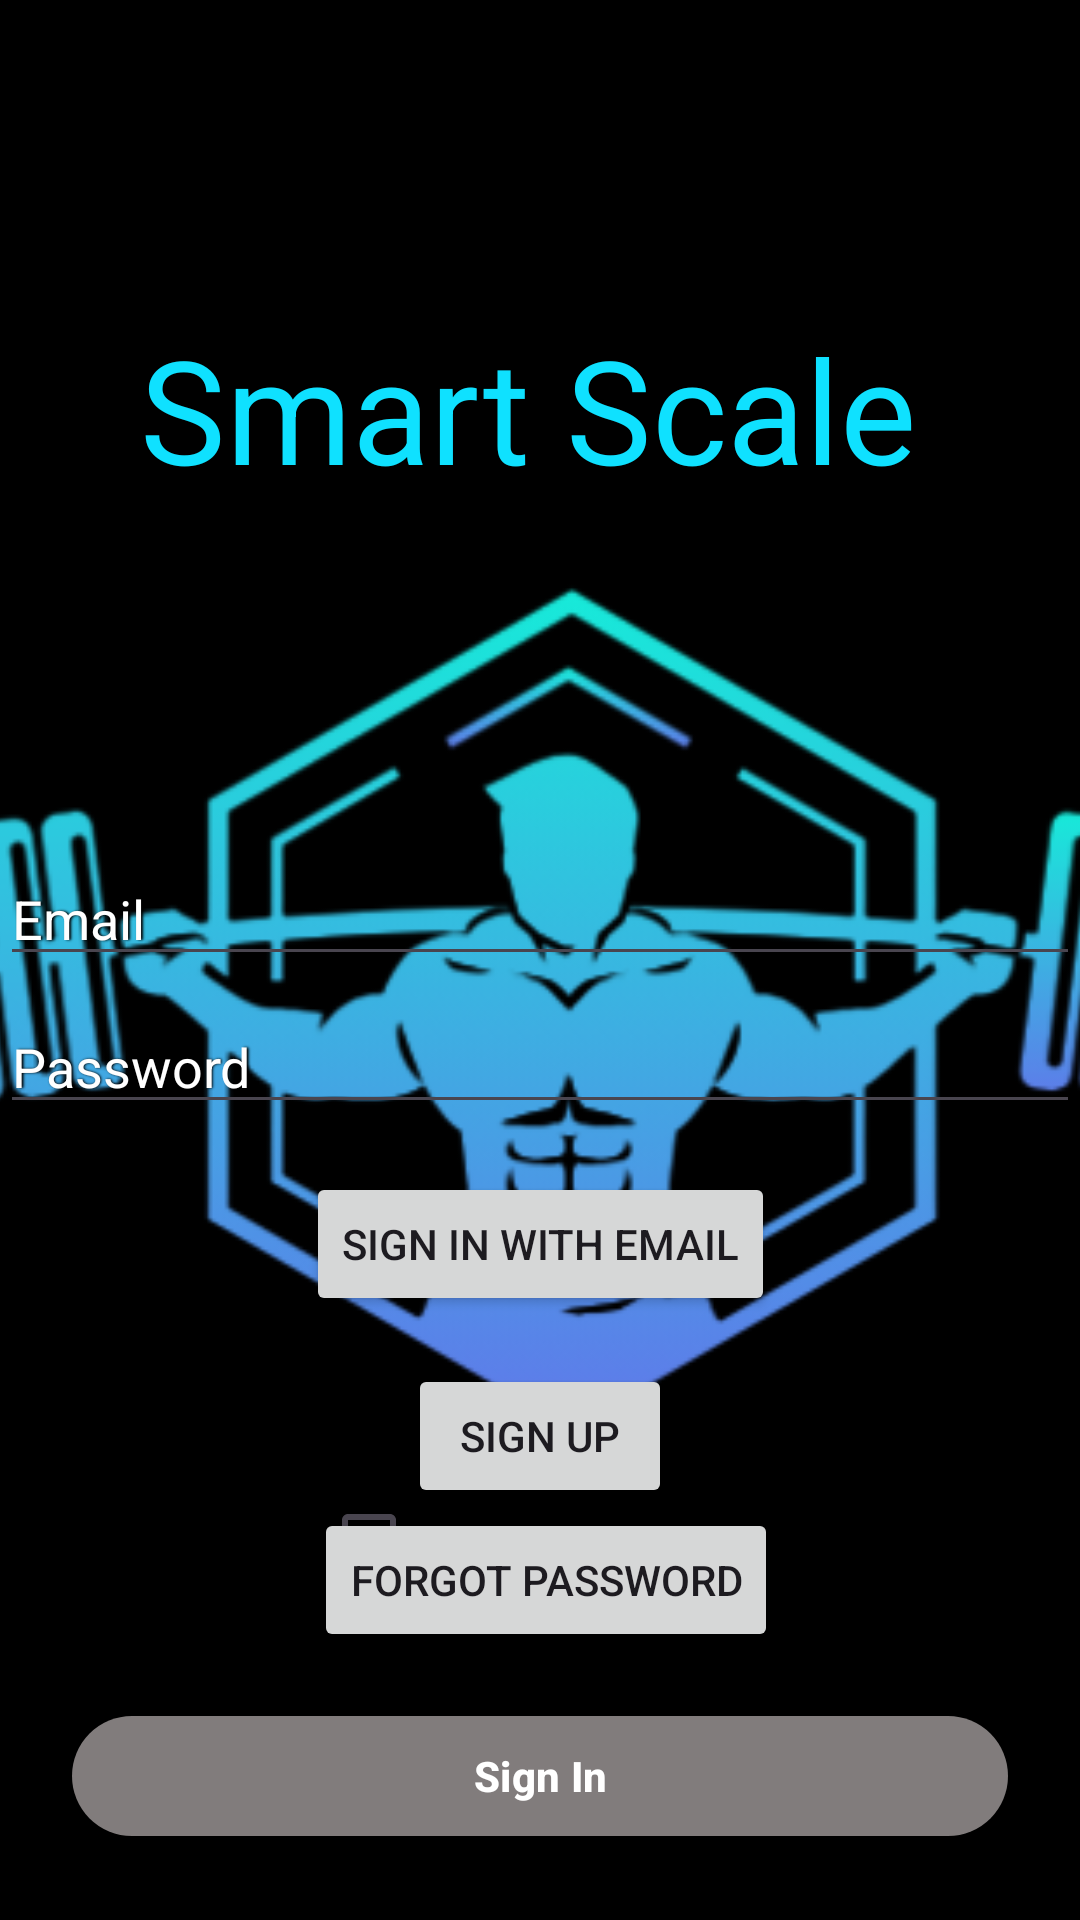

Layout XML and referenced resources for this Android screen:
<!-- AndroidManifest.xml: application theme Theme.SmartScaleApp -->
<!-- res/layout/activity_login.xml -->
<?xml version="1.0" encoding="utf-8"?>
<androidx.constraintlayout.widget.ConstraintLayout xmlns:android="http://schemas.android.com/apk/res/android"
    xmlns:app="http://schemas.android.com/apk/res-auto"
    xmlns:tools="http://schemas.android.com/tools"
    android:layout_width="match_parent"
    android:layout_height="match_parent"
    android:background="@color/black"
    tools:context=".MainActivity">

    <ImageView
        android:id="@+id/imageView"
        android:layout_width="515dp"
        android:layout_height="821dp"
        app:layout_constraintBottom_toBottomOf="parent"
        app:layout_constraintEnd_toEndOf="parent"
        app:layout_constraintHorizontal_bias="0.4"
        app:layout_constraintStart_toStartOf="parent"
        app:layout_constraintTop_toTopOf="parent"
        app:srcCompat="@drawable/logo_removebg" />

    <EditText
        android:id="@+id/emailEditText"
        android:layout_width="match_parent"
        android:layout_height="wrap_content"
        android:layout_marginTop="284dp"
        android:hint="Email"
        android:shadowColor="@color/black"
        android:shadowDx="1.5"
        android:shadowRadius="1.5"
        android:textColorHint="@color/white"
        android:inputType="textEmailAddress"
        app:layout_constraintEnd_toEndOf="parent"
        app:layout_constraintHorizontal_bias="1.0"
        app:layout_constraintStart_toStartOf="parent"
        app:layout_constraintTop_toTopOf="parent" />


    <EditText
        android:id="@+id/passwordEditText"
        android:layout_width="match_parent"
        android:layout_height="wrap_content"
        android:hint="Password"
        android:shadowColor="@color/black"
        android:shadowDx="1.5"
        android:shadowRadius="1.5"
        android:textColorHint="@color/white"
        android:inputType="textPassword"
        app:layout_constraintTop_toBottomOf="@+id/emailEditText"
        app:layout_constraintStart_toStartOf="parent"
        app:layout_constraintEnd_toEndOf="parent"
        android:layout_marginTop="8dp"/>


    <Button
        android:id="@+id/forgotPasswordBtn"
        android:layout_width="wrap_content"
        android:layout_height="wrap_content"
        android:layout_marginTop="128dp"
        android:text="Forgot Password"
        app:layout_constraintEnd_toEndOf="@+id/passwordEditText"
        app:layout_constraintHorizontal_bias="0.509"
        app:layout_constraintStart_toStartOf="@+id/passwordEditText"
        app:layout_constraintTop_toBottomOf="@+id/passwordEditText" />

    <Button
        android:id="@+id/emailSignInBtn"
        android:layout_width="wrap_content"
        android:layout_height="wrap_content"
        android:text="Sign in with Email"
        app:layout_constraintTop_toBottomOf="@+id/passwordEditText"
        app:layout_constraintStart_toStartOf="parent"
        app:layout_constraintEnd_toEndOf="parent"
        android:layout_marginTop="16dp"/>


    <Button
        android:id="@+id/signupBtn"
        android:layout_width="wrap_content"
        android:layout_height="wrap_content"
        android:layout_marginTop="16dp"
        android:text="Sign Up"
        app:layout_constraintEnd_toEndOf="parent"
        app:layout_constraintStart_toStartOf="parent"
        app:layout_constraintTop_toBottomOf="@+id/emailSignInBtn" />

    <CheckBox
        android:id="@+id/rememberMeCheckbox"
        android:layout_width="146dp"
        android:layout_height="59dp"
        android:layout_marginTop="16dp"
        android:text="Remember Me"
        app:layout_constraintBottom_toTopOf="@+id/gSignInBtn"
        app:layout_constraintEnd_toEndOf="parent"
        app:layout_constraintStart_toStartOf="parent"
        app:layout_constraintTop_toBottomOf="@+id/passwordEditText"
        app:layout_constraintVertical_bias="0.792" />

    <com.google.android.material.button.MaterialButton
        android:id="@+id/gSignInBtn"
        android:layout_width="match_parent"
        android:layout_height="wrap_content"
        android:layout_marginStart="24dp"
        android:layout_marginEnd="24dp"
        android:layout_marginBottom="24dp"
        android:text="Sign In"
        android:textColor="@color/white"
        android:textStyle="bold"
        app:backgroundTint="#817C7C"
        app:icon="@drawable/googlelogo"
        app:iconGravity="start"
        app:iconPadding="4dp"
        app:iconSize="20dp"
        app:iconTint="@color/white"
        app:layout_constraintBottom_toBottomOf="parent"
        app:layout_constraintEnd_toEndOf="parent"
        app:layout_constraintHorizontal_bias="0.5"
        app:layout_constraintStart_toStartOf="parent" />


    <TextView
        android:id="@+id/textView4"
        android:layout_width="wrap_content"
        android:layout_height="wrap_content"
        android:layout_marginTop="104dp"
        android:text="Smart Scale"
        android:textColor="#0FE1FF"
        android:textSize="48sp"
        app:layout_constraintEnd_toEndOf="parent"
        app:layout_constraintHorizontal_bias="0.46"
        app:layout_constraintStart_toStartOf="parent"
        app:layout_constraintTop_toTopOf="parent" />


</androidx.constraintlayout.widget.ConstraintLayout>
<!-- resources referenced by this layout -->
<resources>
  <color name="black">#FF000000</color>
  <color name="white">#FFFFFFFF</color>
  <!-- drawable logo_removebg: png bitmap (drawable, 68216 bytes) -->
  <style name="Theme.SmartScaleApp" parent="Theme.MaterialComponents.NoActionBar">
          <item name="background">@color/background_color</item>
          <item name="android:textColor">@color/text_color</item>
          <item name="colorOutline">@color/text_color</item>
      </style>
  <color name="background_color">#FF000000</color>
  <color name="text_color">#0FE1FF</color>
</resources>
